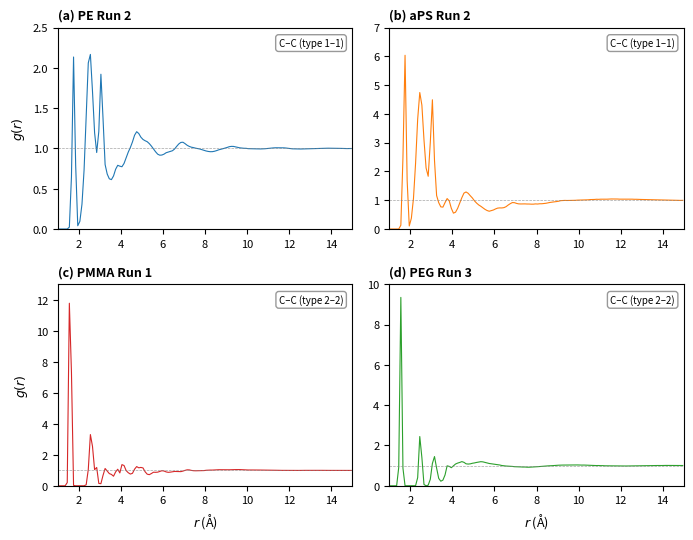

This chart was generated by the following Python code: (Note: this script raises an exception after producing the figure.)
#!/usr/bin/env python3
"""Generate 4-panel RDF figure for PolyJarvis paper."""

import matplotlib
matplotlib.use('Agg')
import matplotlib.pyplot as plt
import numpy as np
import csv
import os

# RDF data (copied from Lambda) - best run per system
# PE Run 2 (t1-t1 = C-C), PS Run 2 (t1-t1 = C-C), PMMA Run 1 (t2-t2 = C-C backbone), PEG Run 3 (t2-t2 = C-C)

data = {}
labels = {
    'PE': ('PE Run 2', 'C–C (type 1–1)'),
    'PS': ('aPS Run 2', 'C–C (type 1–1)'),
    'PMMA': ('PMMA Run 1', 'C–C (type 2–2)'),
    'PEG': ('PEG Run 3', 'C–C (type 2–2)'),
}

# Parse CSV strings
raw = {}
raw['PE'] = """r,g_r
0.05,3318.9691274065744
0.15000000000000002,0.0
0.25,0.0
0.35000000000000003,0.0
0.45,0.0
0.55,0.0
0.6500000000000001,0.0
0.75,0.0
0.8500000000000001,0.0
0.95,0.0
1.05,0.0
1.1500000000000001,0.0
1.25,0.0
1.35,0.0
1.4500000000000002,0.00015571429846857466
1.55,0.023485070941519918
1.6500000000000001,0.6487176053492046
1.75,2.13450488854934
1.85,0.792732227803614
1.9500000000000002,0.04077004896910807
2.05,0.09574500249255982
2.1500000000000004,0.3082347261544926
2.25,0.7323935976130513
2.3500000000000005,1.4115274888567597
2.45,2.061018190460265
2.55,2.1666117019563496
2.6500000000000004,1.7089438559347767
2.75,1.1954758965020529
2.8500000000000005,0.9493214961678937
2.95,1.2097173953841864
3.05,1.9206394451632427
3.1500000000000004,1.376265882091622
3.25,0.8000532737434735
3.3500000000000005,0.681807750699103
3.45,0.623068887605996
3.55,0.6130580746306746
3.6500000000000004,0.6585261136819548
3.75,0.741688253393658
3.8500000000000005,0.7905383947119046
3.95,0.7798326417732407
4.050000000000001,0.7729853926281696
4.15,0.8139972000992121
4.25,0.8832820961210206
4.35,0.9541841599559823
4.45,1.011663292012821
4.550000000000001,1.0808533736138703
4.65,1.1637740102343497
4.75,1.2076336472107418
4.8500000000000005,1.1852768492224628
4.95,1.1397776661742227
5.050000000000001,1.1115657496282445
5.15,1.0958216640121343
5.25,1.083644922187825
5.3500000000000005,1.0602001326818087
5.45,1.0289744424049732
5.550000000000001,0.9926321887692722
5.65,0.9582147280677978
5.75,0.9285672607773735
5.8500000000000005,0.9160645030898645
5.95,0.918224184036189
6.050000000000001,0.9290265505826326
6.15,0.9466322072657245
6.25,0.954665420597843
6.3500000000000005,0.9620257997230376
6.45,0.9712751652158359
6.550000000000001,0.9922904255723773
6.65,1.0250093766282664
6.75,1.0553179414628544
6.8500000000000005,1.0744837487142294
6.95,1.0768524005633942
7.050000000000001,1.059429353941095
7.15,1.0392009179945183
7.25,1.025154018934419
7.3500000000000005,1.015288922286514
7.45,1.0102619027167203
7.550000000000001,1.0033480419973397
7.65,0.9984963481592191
7.75,0.9930364765538776
7.8500000000000005,0.9845532466172604
7.95,0.9770159481359195
8.05,0.9684289165041113
8.15,0.9627787550833025
8.25,0.9594356823301294
8.350000000000001,0.9599929540399156
8.45,0.9650190032258809
8.55,0.9729541189561065
8.65,0.9827887302632817
8.75,0.9903066116278255
8.850000000000001,0.9965443056835493
8.95,1.0037894254413333
9.05,1.0122131329101482
9.15,1.021345659700441
9.25,1.0254047328305758
9.350000000000001,1.024958499326053
9.45,1.0196868912440675
9.55,1.0135638626604107
9.650000000000002,1.007424694554501
9.75,1.0041590810116665
9.850000000000001,1.0019249612773495
9.95,1.0014041903559132
10.05,0.9971906097030464
10.150000000000002,0.9968468196931111
10.25,0.9962091336132551
10.350000000000001,0.9954061243467177
10.45,0.9947121822211542
10.55,0.9938367902352524
10.650000000000002,0.9938027475374112
10.75,0.9946834307253943
10.850000000000001,0.9961960460789346
10.95,0.9989864418163019
11.05,1.0020290106296268
11.150000000000002,1.0045176947251193
11.25,1.0066978349341542
11.350000000000001,1.0082164293890217
11.45,1.0082828747055306
11.55,1.008504946083299
11.650000000000002,1.0092878162976964
11.75,1.0072300791778694
11.850000000000001,1.0050394495142039
11.95,1.0014444293010936
12.05,0.9968985102653651
12.150000000000002,0.9951232019307761
12.25,0.9943169858644494
12.350000000000001,0.9927310698544924
12.45,0.9927051660145275
12.55,0.9929195458059228
12.650000000000002,0.9937803931258581
12.75,0.9936148844201256
12.850000000000001,0.9955069331800902
12.95,0.9960192418087844
13.05,0.9963769884751632
13.150000000000002,0.9978480127232298
13.25,0.9991094698642603
13.350000000000001,0.9990927497279048
13.45,1.0004301295090303
13.55,1.0019237857714582
13.650000000000002,1.0023754368866238
13.75,1.0022044796969813
13.850000000000001,1.0028160882192687
13.95,1.002598489186031
14.05,1.0029258890326933
14.150000000000002,1.0027318865086885
14.25,1.0017104861941872
14.350000000000001,1.0006539992567878
14.45,1.0005241254107486
14.55,0.9994767989370351
14.650000000000002,0.9982986078984886
14.75,0.9982578394750016
14.850000000000001,0.9990330973493966
14.95,0.9991126870735387"""

raw['PS'] = """r,g_r
0.05,13659.976762928316
0.15,0.0
0.25,0.0
0.35,0.0
0.45,0.0
0.55,0.0
0.65,0.0
0.75,0.0
0.85,0.0
0.95,0.0
1.05,0.0
1.15,0.0
1.25,0.0
1.35,0.0
1.45,0.0
1.55,0.13110849677807884
1.65,2.4797744165521225
1.75,6.036075520556005
1.85,1.6843918705247654
1.95,0.10579790053385696
2.05,0.3748185018913359
2.15,1.0605841022514952
2.25,2.2774543396026456
2.35,3.8164261841339817
2.45,4.7423712044964015
2.55,4.304382285533364
2.65,3.097553511643557
2.75,2.1204718238334497
2.85,1.8325967691980491
2.95,3.006989404985629
3.05,4.49028606719401
3.15,2.380377131662048
3.25,1.1644345040455109
3.35,0.9172943992232678
3.45,0.7695631262579067
3.55,0.761449567714269
3.65,0.9167001864120139
3.75,1.0581445284017381
3.85,0.9784946899611003
3.95,0.7190009220643166
4.05,0.5516914490142767
4.15,0.5841526520283433
4.25,0.7183119108768686
4.35,0.9039076611579113
4.45,1.088993874641682
4.55,1.248034201676748
4.65,1.2876681251348587
4.75,1.2412714200173314
4.85,1.157075737055846
4.95,1.0789539589881474
5.05,0.9784072514146281
5.15,0.9018499464258223
5.25,0.8373546943208275
5.35,0.7912316427721134
5.45,0.7382594372680757
5.55,0.6837457659758824
5.65,0.6427355611632659
5.75,0.6178184544936579
5.85,0.6393674603607623
5.95,0.6613391052955081
6.05,0.6977549407123846
6.15,0.7265393506124522
6.25,0.733863406493416
6.35,0.7326740584296568
6.45,0.7429290098060346
6.55,0.7759643533444636
6.65,0.8320037361497578
6.75,0.880353800886777
6.85,0.9189029321355462
6.95,0.9154471939092601
7.05,0.8903274772911989
7.15,0.8740502695861819
7.25,0.8707351063722961
7.35,0.8717853946625036
7.45,0.8730189307940662
7.55,0.8687830653744637
7.65,0.868623762394135
7.75,0.8640311859349045
7.85,0.8639421399520396
7.95,0.8727431055746928
8.05,0.8684464039706874
8.15,0.8776707805365142
8.25,0.878218936964923
8.35,0.8870049657561336
8.45,0.894694974884836
8.55,0.9111728452616867
8.65,0.9253592240171505
8.75,0.9338018361891801
8.85,0.9449475790074814
8.95,0.9542571817158588
9.05,0.9650641667190569
9.15,0.9858167047912816
9.25,0.9890166446960655
9.35,0.9942083690233442
9.45,0.9914896911625958
9.55,0.9928258067019778
9.65,0.9906389825232034
9.75,0.9957588667413587
9.85,0.9977736740834589
9.95,1.0038520586124646
10.05,1.005669719582374
10.15,1.0078310624285203
10.25,1.0127161504510764
10.35,1.0147180256169055
10.45,1.015338256058967
10.55,1.0233666605440896
10.65,1.0236726454040974
10.75,1.026965021349256
10.85,1.033906262781449
10.95,1.0315000454651644
11.05,1.0363915671826127
11.15,1.036513834996729
11.25,1.0385938593796578
11.35,1.0366500387393658
11.45,1.0422536802484146
11.55,1.0441616295136
11.65,1.0438789831145132
11.75,1.0427216937861727
11.85,1.0421718597464324
11.95,1.037914190816558
12.05,1.0378682943580775
12.15,1.0390250451349983
12.25,1.0379987754947553
12.35,1.035158790989528
12.45,1.0379658551397395
12.55,1.037278968743868
12.65,1.0331902148370786
12.75,1.033358808271609
12.85,1.0289153925771035
12.95,1.0275168609321141
13.05,1.0257219730918539
13.15,1.023355086178564
13.25,1.0193171243844108
13.35,1.016781057076741
13.45,1.017182019978577
13.55,1.0161543541952462
13.65,1.01567814346528
13.75,1.0152629819508923
13.85,1.0140188057006225
13.95,1.0114021133031286
14.05,1.0071801414443222
14.15,1.005515115503862
14.25,1.0074417624203502
14.35,1.0027635082261763
14.45,0.9988045835891723
14.55,0.9979992822209505
14.65,0.9945396044111913
14.75,0.9962290006052793
14.85,0.9945401777832464
14.95,0.9962427179903139"""

raw['PMMA'] = """r,g_r
0.05,9788.944268081963
0.15,0.0
0.25,0.0
0.35,0.0
0.45,0.0
0.55,0.0
0.65,0.0
0.75,0.0
0.85,0.0
0.95,0.0
1.05,0.0
1.15,0.0
1.25,0.0
1.35,0.0
1.45,0.20628190601173826
1.55,11.778094414426311
1.65,7.329874915911246
1.75,0.02589109791975914
1.85,0.0
1.95,0.0
2.05,0.0
2.15,0.0
2.25,0.00019141587941679902
2.35,0.06378486543343487
2.45,1.0502473121966804
2.55,3.304702001094896
2.65,2.5459847741001655
2.75,1.0400878760026948
2.85,1.1818741241126902
2.95,0.15315699402037208
3.05,0.136750951707244
3.15,0.6698305285859979
3.25,1.1155002788832626
3.35,0.9521183034026041
3.45,0.7863947079070445
3.55,0.7331307410928476
3.65,0.6181362935120782
3.75,0.8960814914732093
3.85,1.0665803280248891
3.95,0.8287705442702905
4.05,1.3658742376350603
4.15,1.3065850042437115
4.25,0.9801213558510253
4.35,0.8437797243934548
4.45,0.756552119658995
4.55,0.8046751843982434
4.65,1.071142714082548
4.75,1.2384069968987992
4.85,1.1604471733446162
4.95,1.1841844430271078
5.05,1.153314123104661
5.15,0.9071610248922234
5.25,0.7496227944397426
5.35,0.7185382411156894
5.45,0.7903116327239422
5.55,0.876938864881253
5.65,0.8691095097585777
5.75,0.8798401628910018
5.85,0.9223753986020363
5.95,0.9711689136343578
6.05,0.9522340791364095
6.15,0.8956132311830161
6.25,0.8686308026522979
6.35,0.8813716898723999
6.45,0.9015655713709169
6.55,0.9249365623270834
6.65,0.9200628839569829
6.75,0.9089933004085287
6.85,0.9137712132884204
6.95,0.9473918373572597
7.05,0.9947243210589564
7.15,1.029764124284246
7.25,1.0253760685817161
7.35,0.9927552112171865
7.45,0.9730964416216665
7.55,0.9679612161468039
7.65,0.971730708871834
7.75,0.9724458072361082
7.85,0.9742720123627452
7.95,0.9804938331255343
8.05,0.9998548433621324
8.15,1.0087934478881855
8.25,1.0138320398446112
8.35,1.0137656963155135
8.45,1.0216961531984812
8.55,1.028357292034953
8.65,1.0368570223249303
8.75,1.0357773120488338
8.85,1.0338647063390953
8.95,1.0330590115075469
9.05,1.0335647633117853
9.15,1.0328717886380718
9.25,1.0382668998408846
9.35,1.0455834012288212
9.45,1.0447170567897186
9.55,1.045456999193714
9.65,1.0453262661981175
9.75,1.0365697692038884
9.85,1.0295715221070492
9.95,1.0256443049375321
10.05,1.0186300940452402
10.15,1.021985315530256
10.25,1.019469072656502
10.35,1.0200133748127755
10.45,1.019270414943195
10.55,1.019684173883837
10.65,1.0151132645349334
10.75,1.0139010592690627
10.85,1.0138959790515472
10.95,1.012877269611642
11.05,1.0086189974554367
11.15,1.0057206250671042
11.25,1.0037494946691219
11.35,1.0014456177583937
11.45,0.9970394650035997
11.55,0.9957785182400405
11.65,0.9943375865418701
11.75,0.9930223787795819
11.85,0.9930879378188923
11.95,0.9928199385144485
12.05,0.9902469172008429
12.15,0.9905070415932926
12.25,0.9894889356696213
12.35,0.9912523558213333
12.45,0.9906088096915524
12.55,0.993720140649279
12.65,0.9925598031573524
12.75,0.9950685346949087
12.85,0.995677082945168
12.95,0.9978608264749436
13.05,0.9974384779485761
13.15,0.9962540175442746
13.25,0.9959051996186695
13.35,0.9965870338590062
13.45,0.9943151226269045
13.55,0.9955268205411271
13.65,0.9931745440753474
13.75,0.9933431791433036
13.85,0.9923297376457801
13.95,0.9922948565284897
14.05,0.9922913534877712
14.15,0.990822972471005
14.25,0.9888031408132817
14.35,0.9854504314713206
14.45,0.9852750621569772
14.55,0.9865961912373248
14.65,0.9867893011805161
14.75,0.9867097896390589
14.85,0.9879009756719845
14.95,0.9907211216215617"""

raw['PEG'] = """r,g_r
0.05,8032.7034453512515
0.15,0.0
0.25,0.0
0.35,0.0
0.45,0.0
0.55,0.0
0.65,0.0
0.75,0.0
0.85,0.0
0.95,0.0
1.05,0.0
1.15,0.0
1.25,0.0
1.35,0.0001453961924692969
1.45,0.913921524567981
1.55,9.349885464836545
1.65,0.8745568519582104
1.75,0.00017308317144876063
1.85,0.0
1.95,0.0
2.05,0.0
2.15,0.0
2.25,0.0043457093708351244
2.35,0.40524217803318946
2.45,2.4448164707449833
2.55,1.4018535241241312
2.65,0.0645086401674065
2.75,0.0007360802392661144
2.85,0.031460227927205556
2.95,0.3206550700168479
3.05,1.1104234894283507
3.15,1.4506456998126644
3.25,0.8793412149199605
3.35,0.3689591398647522
3.45,0.2267466854200125
3.55,0.2823470619039693
3.65,0.5350532593640657
3.75,0.990498827399237
3.85,0.9625716409899095
3.95,0.8981596177333794
4.05,0.9911807943727629
4.15,1.0803507204370368
4.25,1.126021765072446
4.35,1.158778661820721
4.45,1.1994684174972634
4.55,1.1645102935021554
4.65,1.0912776561053825
4.75,1.0777846000703712
4.85,1.088481203078136
4.95,1.1178149865335278
5.05,1.1350655256501516
5.15,1.1589621317245697
5.25,1.1760864502802408
5.35,1.1961062728289502
5.45,1.1871387327150655
5.55,1.1593591714280387
5.65,1.1363726282734148
5.75,1.1071738732723926
5.85,1.0924824341611465
5.95,1.0735770931677617
6.05,1.0613692721230898
6.15,1.050229398574394
6.25,1.0318356367502082
6.35,1.0059115323950172
6.45,0.9912821516976564
6.55,0.9807840746934883
6.65,0.9748045585839195
6.75,0.9679956646833251
6.85,0.9611038256368498
6.95,0.9473445393570245
7.05,0.9445771537864128
7.15,0.9385956072118213
7.25,0.9357396518817801
7.35,0.9292947716962927
7.45,0.9309332948868767
7.55,0.9217094001936187
7.65,0.92120351006461
7.75,0.9265650303495903
7.85,0.9289469776522628
7.95,0.9389239131973062
8.05,0.9471601207165257
8.15,0.955937157262541
8.25,0.9665407533771038
8.35,0.9700116677375943
8.45,0.9792897288490836
8.55,0.9889878381381455
8.65,0.992766432869371
8.75,0.9991619953083598
8.85,1.0075450404164379
8.95,1.0118541957458442
9.05,1.0214862018767754
9.15,1.0222217923323866
9.25,1.0281060042555439
9.35,1.0297487890627046
9.45,1.0339093560508652
9.55,1.0322816352228004
9.65,1.035298727853374
9.75,1.0346290275960226
9.85,1.0347293096860035
9.95,1.0342363318472811
10.05,1.0280171978542516
10.15,1.0271395068447018
10.25,1.0288051767137625
10.35,1.0240899583459435
10.45,1.0211915225200892
10.55,1.0181827130495689
10.65,1.0133743636257084
10.75,1.0088271093714194
10.85,1.0033400055449826
10.95,1.0059564981973839
11.05,0.9996514390962222
11.15,0.9997983633907183
11.25,0.9923586833256057
11.35,0.9910606427867741
11.45,0.9900142785672832
11.55,0.9888991333714449
11.65,0.9856174672243778
11.75,0.9826647811907434
11.85,0.9845719626217074
11.95,0.9815366018686469
12.05,0.9841732788541057
12.15,0.9843331783830993
12.25,0.9824628876922028
12.35,0.9836003485928879
12.45,0.9878122857772355
12.55,0.9876485676667134
12.65,0.9887995662332955
12.75,0.9900670591975764
12.85,0.991098421814434
12.95,0.9905525132104767
13.05,0.9927104399143548
13.15,0.995960869066084
13.25,0.9964409550708593
13.35,0.9981574873050822
13.45,1.0011784526199319
13.55,1.003743378899028
13.65,1.0040272827012338
13.75,1.0063014879811336
13.85,1.0046948148740142
13.95,1.005632594616626
14.05,1.0100841005443355
14.15,1.0099854153149415
14.25,1.0085314727695598
14.35,1.009270198931347
14.45,1.010190311819358
14.55,1.0070377645798587
14.65,1.0073626371154891
14.75,1.0075069512947048
14.85,1.0062023909562898
14.95,1.0062421049548458"""

# Parse all data
for key, csv_str in raw.items():
    lines = csv_str.strip().split('\n')[1:]  # skip header
    r_vals, g_vals = [], []
    for line in lines:
        r, g = line.split(',')
        r_vals.append(float(r))
        g_vals.append(float(g))
    data[key] = (np.array(r_vals), np.array(g_vals))

# Create figure
fig, axes = plt.subplots(2, 2, figsize=(7, 5.5), dpi=300)
colors = {'PE': '#1f77b4', 'PS': '#ff7f0e', 'PMMA': '#d62728', 'PEG': '#2ca02c'}
panel_labels = ['(a)', '(b)', '(c)', '(d)']
order = ['PE', 'PS', 'PMMA', 'PEG']

for idx, (key, ax) in enumerate(zip(order, axes.flat)):
    r, g = data[key]
    # Skip the artifact at r=0.05 (intramolecular bonded contribution)
    mask = r > 1.0
    ax.plot(r[mask], g[mask], color=colors[key], linewidth=0.8)
    ax.axhline(y=1.0, color='gray', linestyle='--', linewidth=0.5, alpha=0.7)
    ax.set_xlim(1, 15)
    ax.set_ylim(0, max(g[mask]) * 1.05)
    # Clip y-axis for readability
    if key == 'PS':
        ax.set_ylim(0, 7)
    elif key == 'PMMA':
        ax.set_ylim(0, 13)
    elif key == 'PEG':
        ax.set_ylim(0, 10)
    else:
        ax.set_ylim(0, 2.5)

    run_label, pair_label = labels[key]
    ax.set_title(f'{panel_labels[idx]} {run_label}', fontsize=9, loc='left', fontweight='bold')
    ax.text(0.97, 0.95, pair_label, transform=ax.transAxes, fontsize=7,
            verticalalignment='top', horizontalalignment='right',
            bbox=dict(boxstyle='round,pad=0.3', facecolor='white', edgecolor='gray', alpha=0.8))

    if idx >= 2:
        ax.set_xlabel(r'$r$ (Å)', fontsize=9)
    if idx % 2 == 0:
        ax.set_ylabel(r'$g(r)$', fontsize=9)
    ax.tick_params(labelsize=8)

plt.tight_layout()
outpath = os.path.join(os.path.dirname(__file__), 'figures', 'figure5_rdf.pdf')
os.makedirs(os.path.dirname(outpath), exist_ok=True)
plt.savefig(outpath, bbox_inches='tight')
print(f"Saved to {outpath}")

# Also save PNG for quick preview
plt.savefig(outpath.replace('.pdf', '.png'), bbox_inches='tight')
print(f"Saved PNG preview")
